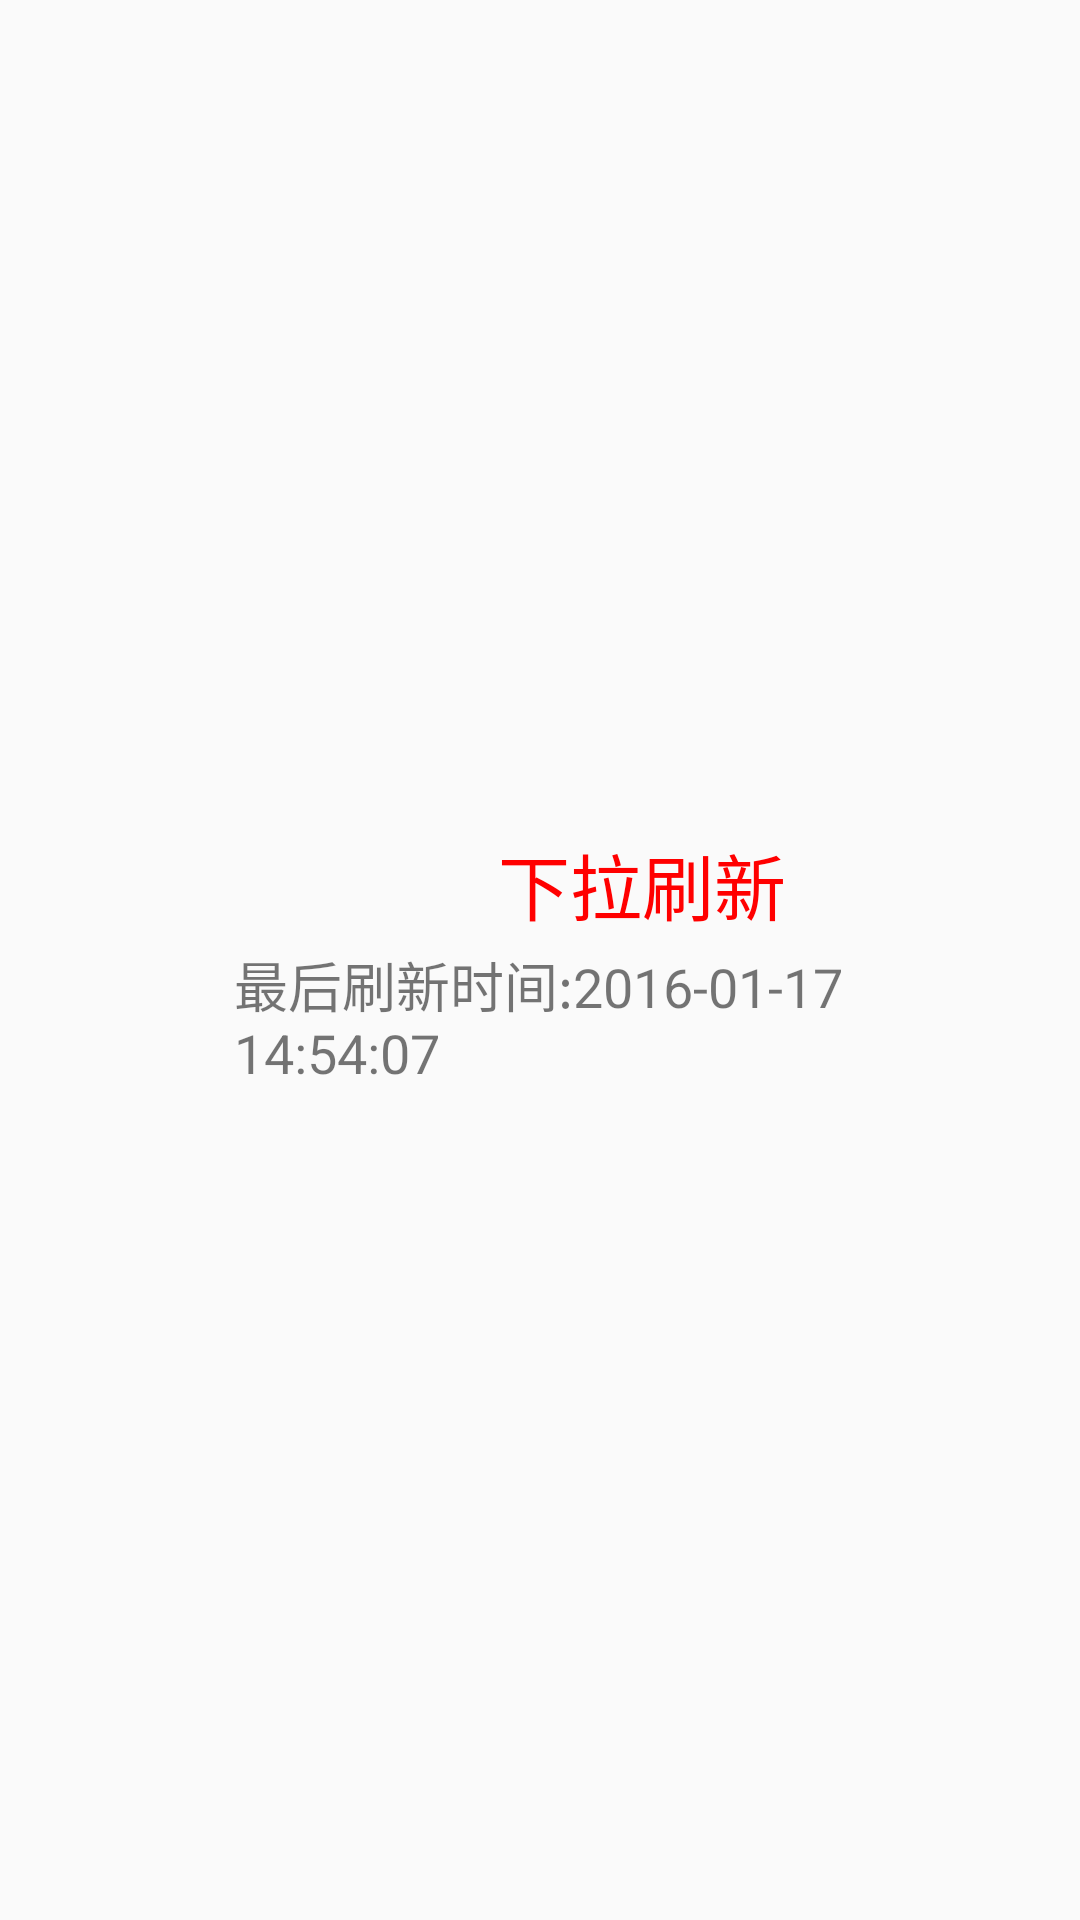

Write the Android layout XML for this screen, with the resource values it uses.
<!-- AndroidManifest.xml: application theme AppTheme -->
<!-- res/layout/refresh_header.xml -->
<?xml version="1.0" encoding="utf-8"?>
<LinearLayout xmlns:android="http://schemas.android.com/apk/res/android"
              android:layout_width="match_parent"
              android:layout_height="wrap_content"
              android:orientation="horizontal"
              android:padding="10dp">

    <FrameLayout
        android:layout_width="wrap_content"
        android:layout_height="wrap_content"
        android:paddingLeft="20dp">

        <ImageView
            android:id="@id/ivImage"
            android:layout_width="wrap_content"
            android:layout_height="wrap_content"
            android:layout_gravity="center"
            android:src="@mipmap/common_listview_headview_red_arrow"/>

        <ProgressBar
            android:visibility="invisible"
            android:id="@+id/progressBar"
            android:indeterminateDrawable="@drawable/custom_progress"
            android:layout_width="wrap_content"
            android:layout_height="wrap_content"
            android:layout_gravity="center"/>

    </FrameLayout>


    <LinearLayout
        android:layout_width="wrap_content"
        android:layout_height="match_parent"
        android:layout_weight="1"
        android:gravity="center"
        android:orientation="vertical">

        <TextView
            android:id="@id/tvTitle"
            android:layout_width="wrap_content"
            android:layout_height="wrap_content"
            android:text="下拉刷新"
            android:textColor="@color/red_lovenews"
            android:textSize="24dp"/>

        <TextView
            android:id="@id/tvData"
            android:layout_width="wrap_content"
            android:layout_height="wrap_content"
            android:layout_marginTop="3dp"
            android:text="最后刷新时间:2016-01-17 14:54:07"
            android:textSize="18dp"/>
    </LinearLayout>
</LinearLayout>
<!-- resources referenced by this layout -->
<resources>
  <color name="red_lovenews">#f00</color>
  <!-- drawable custom_progress (drawable) -->
  <?xml version="1.0" encoding="utf-8"?>
  <rotate xmlns:android="http://schemas.android.com/apk/res/android"
          android:fromDegrees="0"
          android:pivotX="50%"
          android:pivotY="50%"
          android:toDegrees="360">
      <shape
          android:innerRadius="15dp"
          android:shape="ring"
          android:thickness="5dp"
          android:useLevel="false">
          <gradient
              android:centerColor="#3F00"
              android:endColor="#F00"
              android:startColor="#FFF"/>
      </shape>
  </rotate>
  <style name="AppTheme" parent="Theme.AppCompat.Light.DarkActionBar">
          
          <item name="colorPrimary">@color/colorPrimary</item>
          <item name="colorPrimaryDark">@color/colorPrimaryDark</item>
          <item name="colorAccent">@color/colorAccent</item>
      </style>
  <color name="colorPrimary">#3F51B5</color>
  <color name="colorPrimaryDark">#303F9F</color>
  <color name="colorAccent">#FF4081</color>
</resources>
